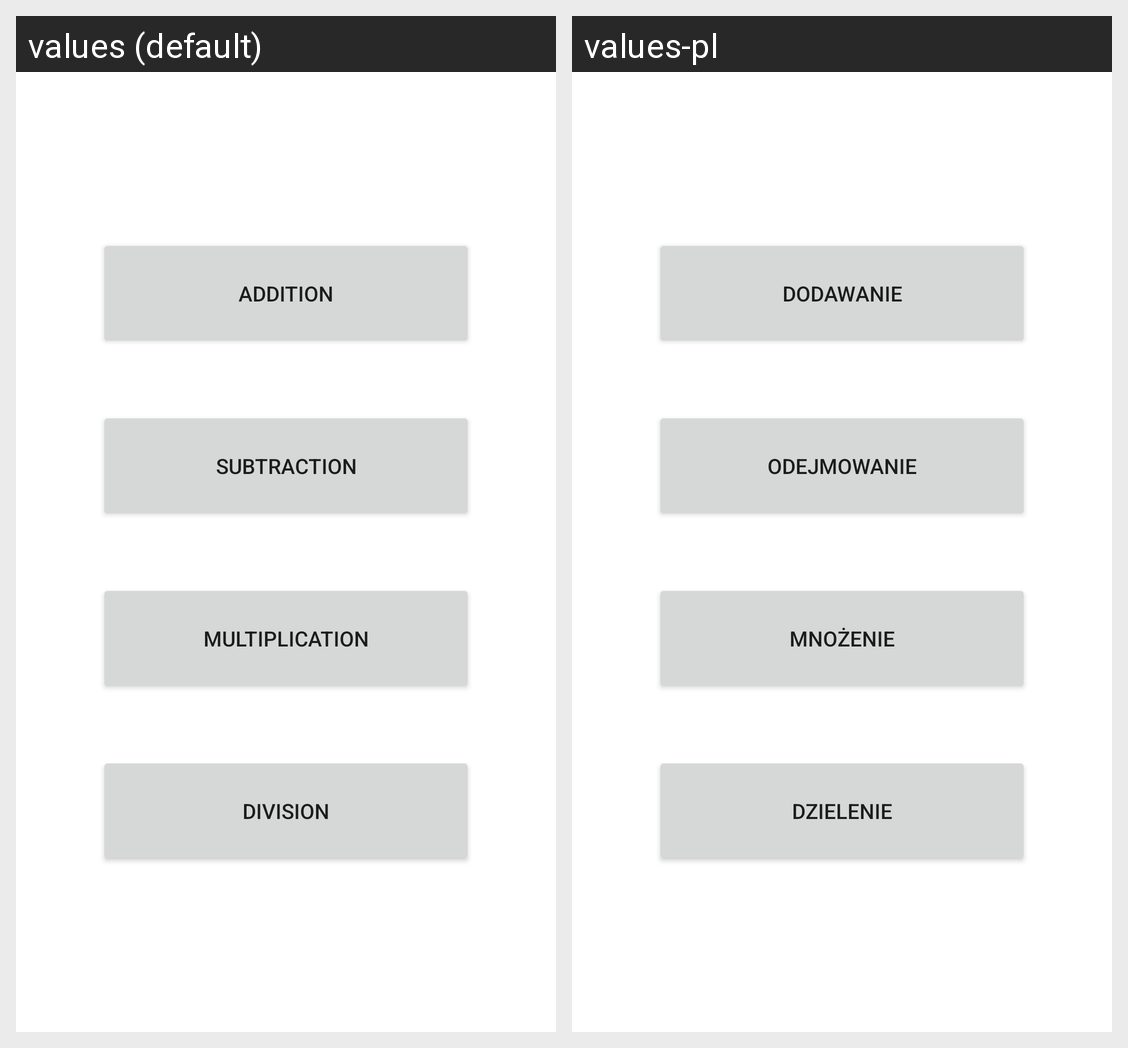

This grid shows one Android layout under two languages. Give, for every string resource on the screen, its name, the default text and each shown locale's text.
Android screen res/layout/activity_main.xml rendered under 2 locales, left to right: values (default), values-pl. Device: Nexus 5 (rendered at 1080×1920; each locale shown at half size, 540×960, under a caption strip naming it); theme Theme.MathGame.
Strings drawn on this screen, with the default value and each locale's value (text and hints the layout hard-codes, and strings that could not be matched under every locale, appear in the picture but are not listed):

addition
  values: Addition
  values-pl: Dodawanie

subtraction
  values: Subtraction
  values-pl: Odejmowanie

multiplication
  values: Multiplication
  values-pl: Mnożenie

division
  values: Division
  values-pl: Dzielenie
